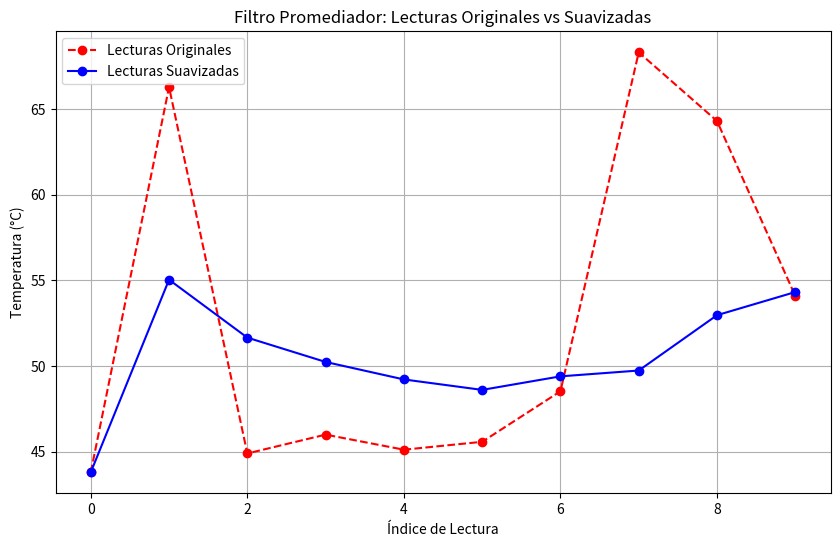

This chart was generated by the following Python code:
from random import uniform
import matplotlib.pyplot as plt

# Simulación de 10 lecturas de temperatura (valores fluctuantes)
sensor_readings = [round(uniform(40, 70), 2) for _ in range(10)]  # Temperaturas entre 40°C y 70°C
smoothed_readings = []

# Tamaño del filtro promediador
N = 6
buffer = []

# Aplicación del filtro promediador
for reading in sensor_readings:
    buffer.append(reading)
    if len(buffer) > N:
        buffer.pop(0)  # Mantener solo las últimas N lecturas

    # Calcular promedio del buffer
    promedio = round(sum(buffer) / len(buffer), 2)
    smoothed_readings.append(promedio)

# Mostrar resultados en consola
print(f"{'Índice':<8} {'Lectura Original (°C)':<25} {'Lectura Suavizada (°C)':<25}")
print("-" * 60)
for i, (original, smoothed) in enumerate(zip(sensor_readings, smoothed_readings)):
    print(f"{i:<8} {original:<25.2f} {smoothed:<25.2f}")

# Graficar las lecturas originales y suavizadas
plt.figure(figsize=(10, 6))
plt.plot(sensor_readings, label='Lecturas Originales', marker='o', linestyle='--', color='r')
plt.plot(smoothed_readings, label='Lecturas Suavizadas', marker='o', linestyle='-', color='b')

# Añadir detalles al gráfico
plt.title("Filtro Promediador: Lecturas Originales vs Suavizadas")
plt.xlabel("Índice de Lectura")
plt.ylabel("Temperatura (°C)")
plt.legend()
plt.grid(True)

# Mostrar el gráfico
plt.show()
